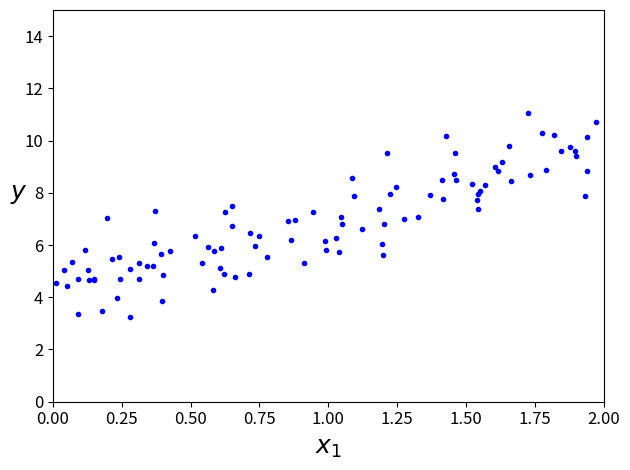

Write Python code to recreate this figure.
import numpy as np
import os

#Para plotar imagens mais bonitinhas

import matplotlib as mpl
import matplotlib.pyplot as plt
mpl.rc('axes', labelsize=14)
mpl.rc('xtick', labelsize=12)
mpl.rc('ytick', labelsize=12)

# Para conseguir reproduzir os mesmos resultados 
np.random.seed(42)

#Caminho definido para salvar as imagens
#Mude-o de acordo com o diretório que você deseja salvar suas imagens
DIR = "C:/Aula04_regressao_pt2/"

#Se a pasta ainda não foi criada, então vamos cria-la
if not os.path.isdir(DIR):
      os.makedirs(DIR)
      print("Criando pasta")

#Função para salvar as imagens na pasta
def salvar_figura(fig_id, tight_layout=True):
    path = os.path.join(DIR, fig_id + ".png")
    print("Salvando figura", fig_id)
    if tight_layout:
        plt.tight_layout()
    plt.savefig(path, format='png', dpi=300)

def monta_dados_X():
    X = 2 * np.random.rand(100,1) 
    return X

def monta_dados_y():
    y = 4 + 3 * X + np.random.randn(100,1)
    return y

# Inicializa dados de entrada
X = monta_dados_X()
y = monta_dados_y()


plt.plot(X, y, "b.")
plt.xlabel("$x_1$", fontsize=18)
plt.ylabel("$y$", rotation=0, fontsize=18)
plt.axis([0, 2, 0, 15])
salvar_figura("generated_data_plot")
plt.show()
